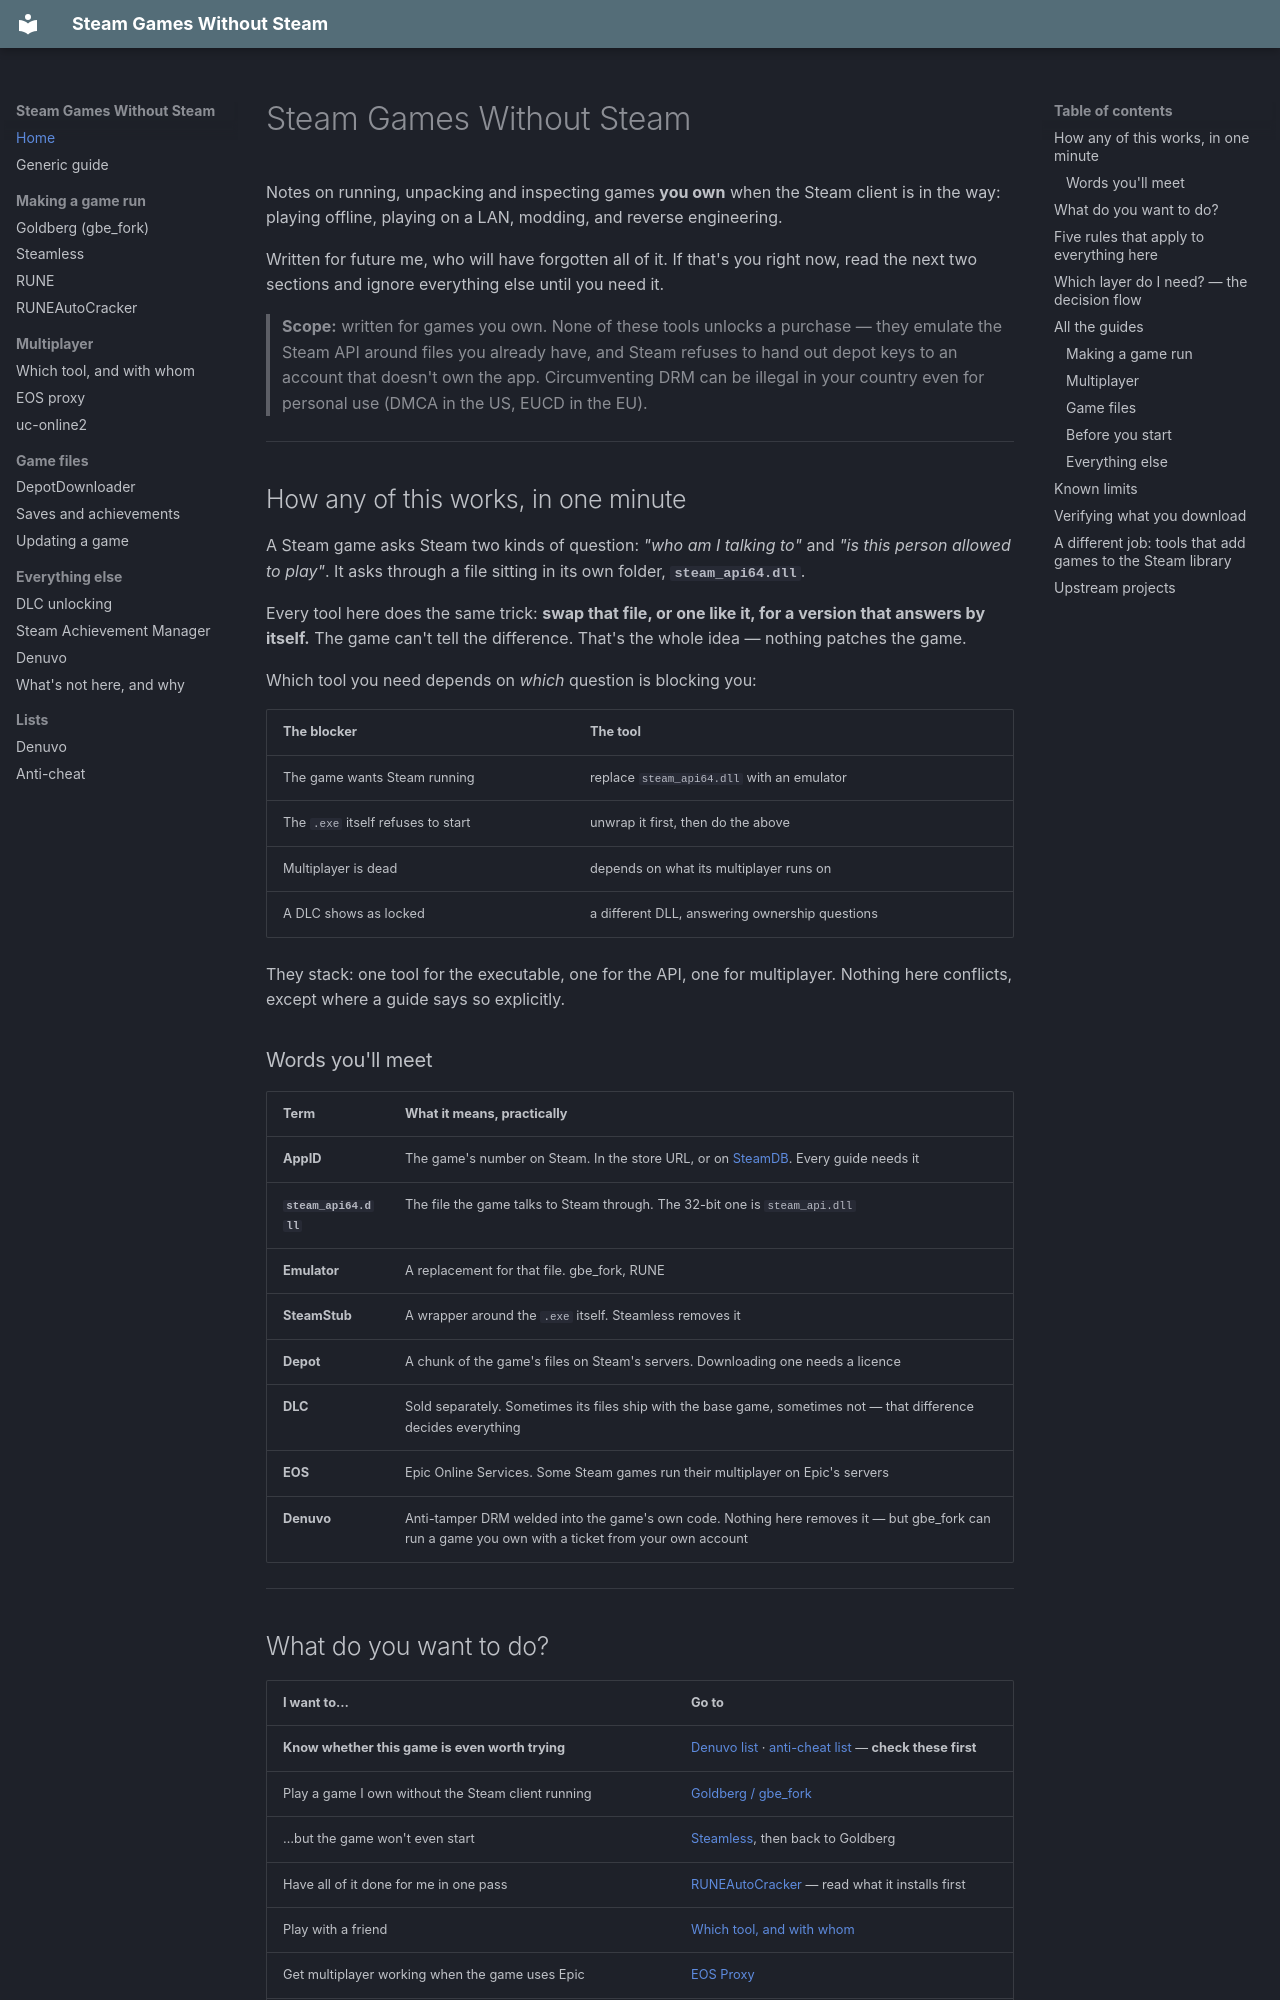

repository: koro-debu/steam-games-without-steam · page: index.html · generator: mkdocs

# Steam Games Without Steam

Notes on running, unpacking and inspecting games **you own** when the Steam client is in the way:
playing offline, playing on a LAN, modding, and reverse engineering.

Written for future me, who will have forgotten all of it. If that's you right now, read the next two
sections and ignore everything else until you need it.

> **Scope:** written for games you own. None of these tools unlocks a purchase — they emulate the
> Steam API around files you already have, and Steam refuses to hand out depot keys to an account
> that doesn't own the app. Circumventing DRM can be illegal in your country even for personal use
> (DMCA in the US, EUCD in the EU).

---

## How any of this works, in one minute

A Steam game asks Steam two kinds of question: *"who am I talking to"* and *"is this person allowed
to play"*. It asks through a file sitting in its own folder, **`steam_api64.dll`**.

Every tool here does the same trick: **swap that file, or one like it, for a version that answers by
itself.** The game can't tell the difference. That's the whole idea — nothing patches the game.

Which tool you need depends on *which* question is blocking you:

| The blocker | The tool |
|---|---|
| The game wants Steam running | replace `steam_api64.dll` with an emulator |
| The `.exe` itself refuses to start | unwrap it first, then do the above |
| Multiplayer is dead | depends on what its multiplayer runs on |
| A DLC shows as locked | a different DLL, answering ownership questions |

They stack: one tool for the executable, one for the API, one for multiplayer. Nothing here
conflicts, except where a guide says so explicitly.

### Words you'll meet

| Term | What it means, practically |
|---|---|
| **AppID** | The game's number on Steam. In the store URL, or on [SteamDB](https://steamdb.info/). Every guide needs it |
| **`steam_api64.dll`** | The file the game talks to Steam through. The 32-bit one is `steam_api.dll` |
| **Emulator** | A replacement for that file. gbe_fork, RUNE |
| **SteamStub** | A wrapper around the `.exe` itself. Steamless removes it |
| **Depot** | A chunk of the game's files on Steam's servers. Downloading one needs a licence |
| **DLC** | Sold separately. Sometimes its files ship with the base game, sometimes not — that difference decides everything |
| **EOS** | Epic Online Services. Some Steam games run their multiplayer on Epic's servers |
| **Denuvo** | Anti-tamper DRM welded into the game's own code. Nothing here removes it — but gbe_fork can run a game you own with a ticket from your own account |

---
